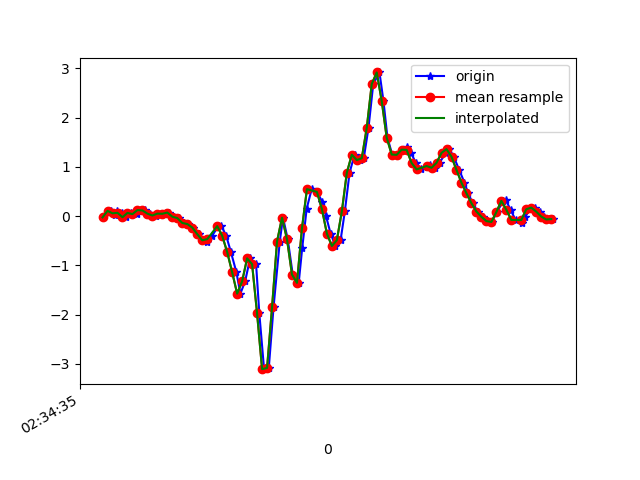

Values plotted in this chart, from the file beside it:
1617849275262, 544918881690597, -0.023742981, -0.121484354, -0.00967684
1617849275295, 544918900708245, 0.1082, 0.107, -0.03533
1617849275309, 544918919750693, 0.01902, -0.1447, 0.01231
1617849275319, 544918938768341, 0.09721, 0.01291, -0.01212
1617849275338, 544918957810789, 0.06911, 0.06911, 0.01476
1617849275356, 544918976844901, -0.02008, -0.0323, 0.02331
1617849275375, 544918995864101, 0.06667, 0.2487, 0.02698
1617849275399, 544919014908117, 0.04223, -0.08972, 0.06118
1617849275413, 544919033927317, 0.1241, -0.02619, 0.02331
1617849275432, 544919052971317, 0.1168, -0.09583, 0.04041
1617849275452, 544919071990549, 0.052, -0.185, 0.03553
1617849275476, 544919091004949, 0.01413, 0.07521, -0.008455
1617849275495, 544919110048661, 0.052, -0.2828, 0.05507
1617849275508, 544919129067541, 0.04956, -0.2547, 0.01354
1617849275527, 544919148086421, 0.074, 0.1253, 0.02087
1617849275546, 544919167130133, -0.0103, -0.3231, 0.06851
1617849275565, 544919186150325, -0.0384, -0.108, 0.02453
1617849275585, 544919205194069, -0.1374, -0.04329, 0.09661
1617849275603, 544919224213013, -0.1594, -0.5137, 0.1895
1617849275622, 544919243231989, -0.2302, -0.609, 0.2408
1617849275645, 544919262275765, -0.3646, -0.5747, 0.3471
1617849275661, 544919281297173, -0.4892, -0.5992, 0.4192
1617849275680, 544919300341013, -0.5271, -0.565, 0.4582
1617849275699, 544919319360085, -0.4037, -0.4037, 0.4607
1617849275724, 544919338403925, -0.2033, -0.2241, 0.4656
1617849275737, 544919357423061, -0.1997, -0.08483, 0.5022
1617849275756, 544919376443157, -0.3964, 0.005576, 0.6183
1617849275775, 544919395487061, -0.7275, 0.08254, 0.7759
1617849275797, 544919414506133, -1.138, 0.1901, 0.9653
1617849275813, 544919433525269, -1.572, 0.5199, 1.105
1617849275832, 544919452569173, -1.322, 1.331, 1.15
1617849275852, 544919471588245, -0.8557, 2.429, 1.078
1617849275876, 544919490578133, -0.9755, 3.367, 0.9335
1617849275889, 544919509621077, -1.975, 3.962, 0.9921
1617849275908, 544919528639253, -3.105, 4.25, 1.261
1617849275927, 544919547682197, -3.081, 4.521, 1.583
1617849275946, 544919566700309, -1.85, 4.89, 1.8
1617849275971, 544919585725333, -0.5137, 5.308, 1.844
1617849275984, 544919604768469, -0.02985, 5.604, 1.787
1617849276003, 544919623786773, -0.4672, 5.485, 1.711
1617849276023, 544919642805205, -1.184, 5.073, 1.641
1617849276047, 544919661848341, -1.353, 4.604, 1.46
1617849276061, 544919680879509, -0.648, 4.184, 1.194
1617849276079, 544919699922965, 0.1546, 3.897, 0.8064
1617849276099, 544919718941653, 0.5492, 3.33, 0.3739
1617849276121, 544919737960405, 0.493, 2.311, 0.06974
1617849276142, 544919756979093, 0.2841, 1.205, -0.1673
1617849276156, 544919776022549, 0.01047, 0.3416, -0.3347
1617849276175, 544919795061909, -0.3524, -0.4685, -0.4581
1617849276194, 544919814081173, -0.6041, -1.172, -0.5717
1617849276215, 544919833125141, -0.488, -1.732, -0.7219
1617849276232, 544919852144405, 0.09599, -2.104, -0.8099
1617849276251, 544919871188373, 0.8816, -2.394, -0.9028
1617849276271, 544919890215317, 1.248, -2.734, -1.007
1617849276292, 544919909234709, 1.139, -3.313, -1.112
1617849276308, 544919928278805, 1.177, -3.963, -1.255
1617849276327, 544919947298197, 1.794, -4.389, -1.395
1617849276346, 544919966317461, 2.682, -4.564, -1.413
1617849276371, 544919985370261, 2.918, -4.65, -1.301
1617849276387, 544920004389781, 2.339, -4.792, -1.172
1617849276403, 544920023409429, 1.595, -4.818, -1.143
... 35 more rows
